Run: headless pygame with SDL's dummy video driver; simulated clock (each Clock.tick advances the game by its frame time, no real sleeping); random seed 0; keys injected as events and as key.get_pressed() state; no mouse input.
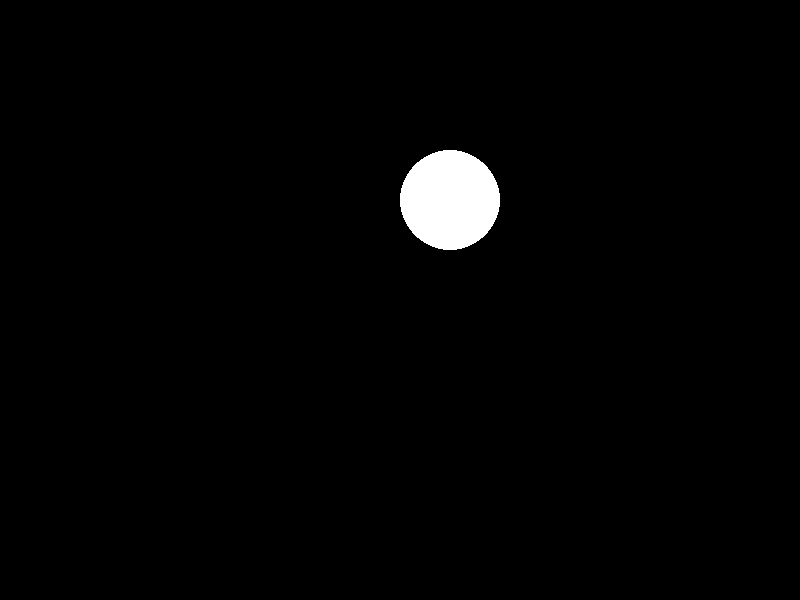
Frame 1 of 4 · flips 1–60 · no input
Frame 2 of 4 · flips 61–180 · tapped SPACE, RETURN · held RIGHT (→), D · screen unchanged from frame 1, image omitted
Frame 3 of 4 · flips 181–300 · held DOWN (↓), S · screen unchanged from frame 2, image omitted
Frame 4 of 4 · flips 301–420 · held LEFT (←), A, UP (↑), W · screen unchanged from frame 3, image omitted

The pygame program that drew these frames:

import pygame
pygame.init()

# Creates a window named "Plane Simulation"
screen = pygame.display.set_mode((800, 600))
pygame.display.set_caption("Plane Simulation")

Running = True

while Running:
   
   for event in pygame.event.get():
      if event.type == pygame.QUIT:
         Running = False

   screen.fill((0, 0, 0))
   pygame.draw.circle(screen, (255, 255, 255), (450, 200), 50)
   pygame.display.flip()

pygame.quit()
